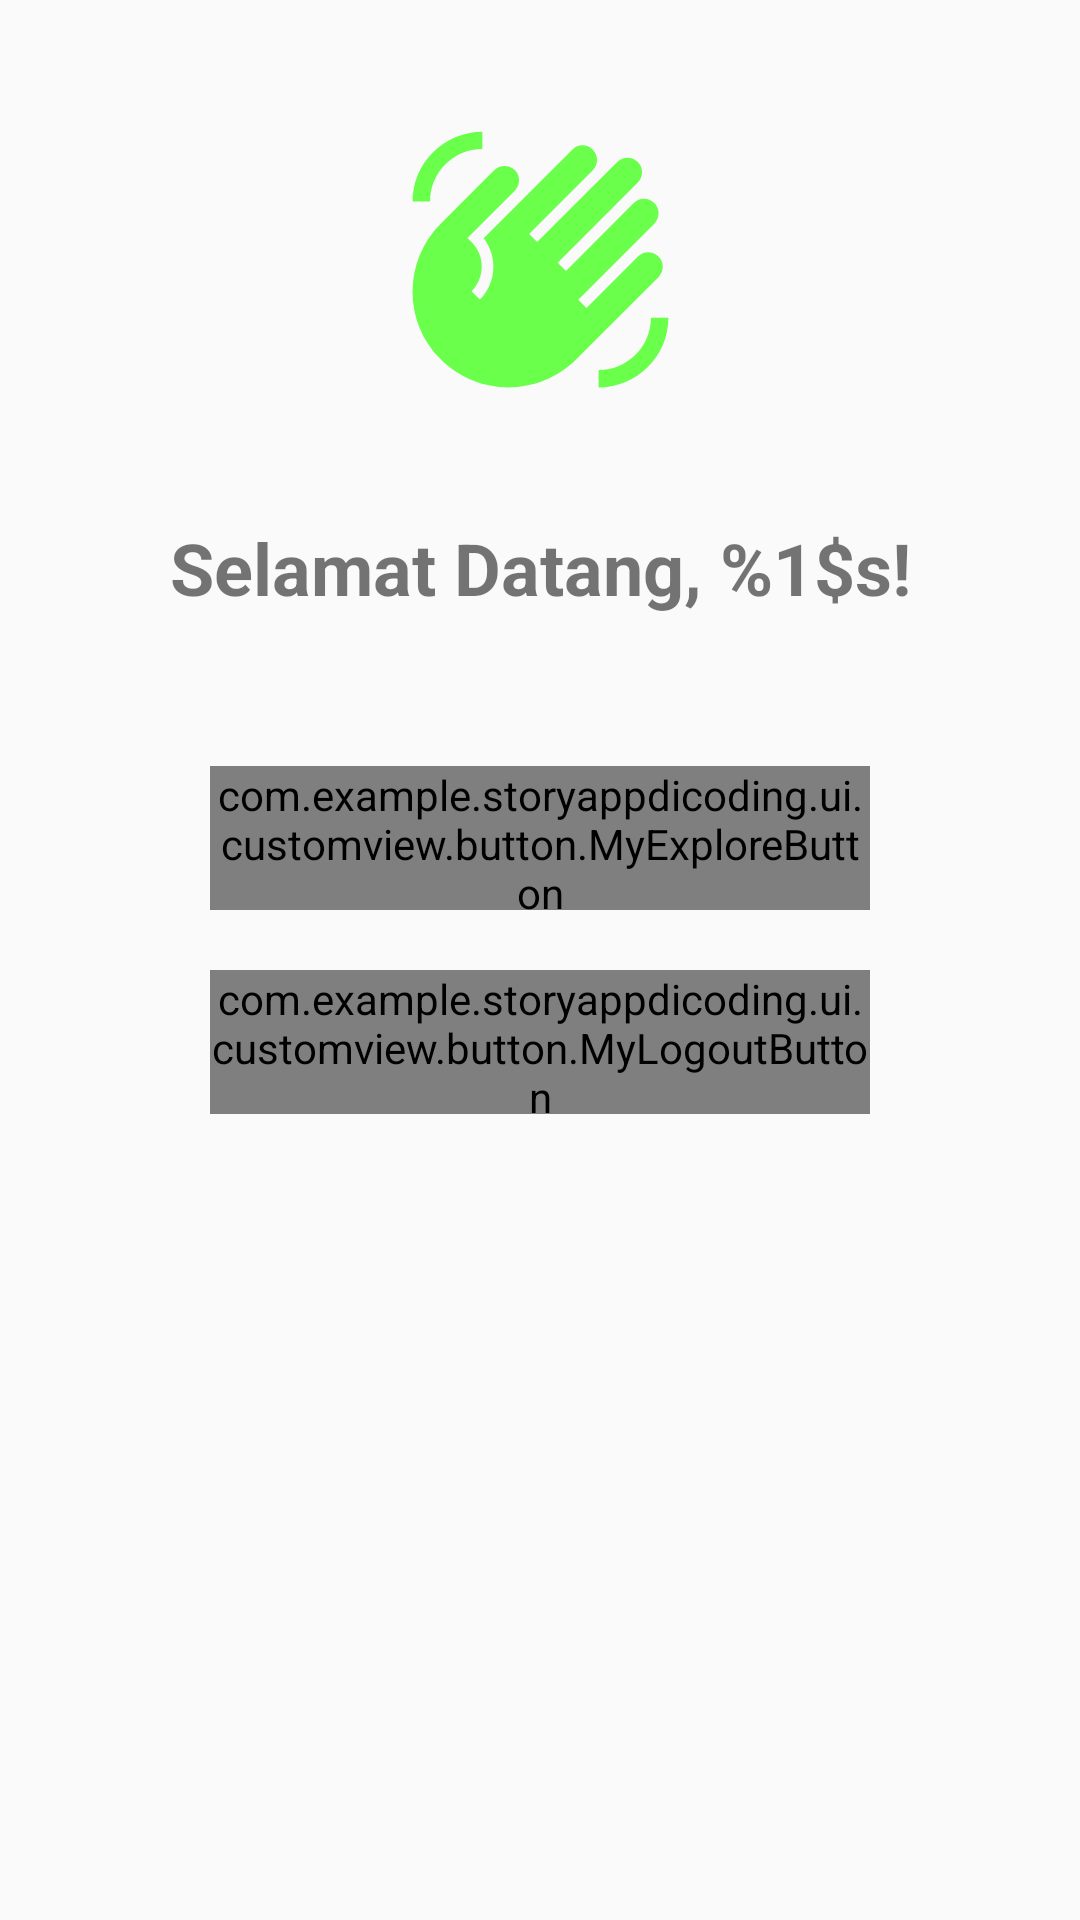

The Android layout XML behind this screen, and the referenced resources:
<!-- AndroidManifest.xml: activity theme Theme.AppCompat.Light.NoActionBar -->
<!-- res/layout/activity_main.xml -->
<?xml version="1.0" encoding="utf-8"?>
<androidx.constraintlayout.widget.ConstraintLayout xmlns:android="http://schemas.android.com/apk/res/android"
    xmlns:app="http://schemas.android.com/apk/res-auto"
    xmlns:tools="http://schemas.android.com/tools"
    android:layout_width="match_parent"
    android:layout_height="match_parent"
    tools:context=".ui.main.MainActivity">

    <ImageView
        android:id="@+id/imageView"
        android:layout_width="109dp"
        android:layout_height="93dp"
        android:layout_marginStart="20dp"
        android:layout_marginTop="40dp"
        android:layout_marginEnd="20dp"
        android:layout_marginBottom="40dp"
        android:src="@drawable/ic_baseline_waving_hand_24"
        app:layout_constraintBottom_toTopOf="@+id/tv_welcome"
        app:layout_constraintEnd_toEndOf="parent"
        app:layout_constraintStart_toStartOf="parent"
        app:layout_constraintTop_toTopOf="parent"
        android:contentDescription="TODO" />

    <TextView
        android:id="@+id/tv_welcome"
        android:layout_width="wrap_content"
        android:layout_height="wrap_content"
        android:layout_marginStart="40dp"
        android:layout_marginTop="40dp"
        android:layout_marginEnd="40dp"
        android:text="@string/welcome_login"
        android:textSize="24sp"
        android:textStyle="bold"
        app:layout_constraintEnd_toEndOf="parent"
        app:layout_constraintStart_toStartOf="parent"
        app:layout_constraintTop_toBottomOf="@+id/imageView" />

    <com.example.storyappdicoding.ui.customview.button.MyExploreButton
        android:id="@+id/start_button"
        android:layout_width="0dp"
        android:layout_height="48dp"
        android:layout_marginStart="70dp"
        android:layout_marginTop="50dp"
        android:layout_marginEnd="70dp"
        android:text="@string/start_explore"
        app:layout_constraintEnd_toEndOf="parent"
        app:layout_constraintHorizontal_bias="0.0"
        app:layout_constraintStart_toStartOf="parent"
        app:layout_constraintTop_toBottomOf="@+id/tv_welcome" />

    <com.example.storyappdicoding.ui.customview.button.MyLogoutButton
        android:id="@+id/logout_button"
        android:layout_width="0dp"
        android:layout_height="48dp"
        android:layout_marginStart="70dp"
        android:layout_marginTop="20dp"
        android:layout_marginEnd="70dp"
        app:layout_constraintEnd_toEndOf="parent"
        app:layout_constraintHorizontal_bias="0.0"
        app:layout_constraintStart_toStartOf="parent"
        app:layout_constraintTop_toBottomOf="@+id/start_button" />
    <ProgressBar
        android:id="@+id/mainProgressBar"
        style="?android:attr/progressBarStyle"
        android:layout_width="wrap_content"
        android:layout_height="wrap_content"
        android:visibility="invisible"
        app:layout_constraintBottom_toBottomOf="parent"
        app:layout_constraintEnd_toEndOf="parent"
        app:layout_constraintStart_toStartOf="parent"
        app:layout_constraintTop_toTopOf="parent" />



</androidx.constraintlayout.widget.ConstraintLayout>
<!-- resources referenced by this layout -->
<resources>
  <!-- drawable ic_baseline_waving_hand_24 (drawable) -->
  <vector android:height="24dp" android:tint="#6AFF4A"
      android:viewportHeight="24" android:viewportWidth="24"
      android:width="24dp" xmlns:android="http://schemas.android.com/apk/res/android">
      <path android:fillColor="@android:color/white" android:pathData="M23,17c0,3.31 -2.69,6 -6,6v-1.5c2.48,0 4.5,-2.02 4.5,-4.5H23zM1,7c0,-3.31 2.69,-6 6,-6v1.5C4.52,2.5 2.5,4.52 2.5,7H1zM8.01,4.32l-4.6,4.6c-3.22,3.22 -3.22,8.45 0,11.67s8.45,3.22 11.67,0l7.07,-7.07c0.49,-0.49 0.49,-1.28 0,-1.77c-0.49,-0.49 -1.28,-0.49 -1.77,0l-4.42,4.42l-0.71,-0.71l6.54,-6.54c0.49,-0.49 0.49,-1.28 0,-1.77s-1.28,-0.49 -1.77,0l-5.83,5.83l-0.71,-0.71l6.89,-6.89c0.49,-0.49 0.49,-1.28 0,-1.77s-1.28,-0.49 -1.77,0l-6.89,6.89L11.02,9.8l5.48,-5.48c0.49,-0.49 0.49,-1.28 0,-1.77s-1.28,-0.49 -1.77,0l-7.62,7.62c1.22,1.57 1.11,3.84 -0.33,5.28l-0.71,-0.71c1.17,-1.17 1.17,-3.07 0,-4.24l-0.35,-0.35l4.07,-4.07c0.49,-0.49 0.49,-1.28 0,-1.77C9.29,3.83 8.5,3.83 8.01,4.32z"/>
  </vector>
  <string name="start_explore">Mulai Menjelajah</string>
  <string name="welcome_login">Selamat Datang, %1$s!</string>
</resources>
